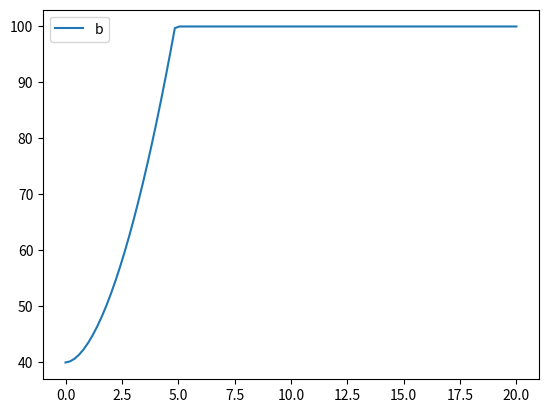

The script that saved this image:

import matplotlib.pyplot as plt
import numpy as np

slow_distance_mm = 0.5
slow_speed_mms = 40
accel_step_distance_mm = 0.5
threshold_angle = 140
min_segment_length_mm = 0.05

target_speed_mms = 100

fig, ax = plt.subplots()

# accel_exponent = 2
# accel_scale_y = 1
# accel_scale_x = 2

# distance = np.linspace(0, 10, 100)
# feed_rate_mms = np.clip(
#     slow_speed_mms + ((distance * accel_scale_x) ** accel_exponent * accel_scale_y),
#     None,
#     target_speed_mms
# )

# ax.plot(distance, feed_rate_mms, label='a')

accel_exponent = 1.8
accel_scale_y = 1
accel_scale_x = 2

distance = np.linspace(0, 20, 100)
feed_rate_mms = np.clip(
    slow_speed_mms + ((distance * accel_scale_x) ** accel_exponent * accel_scale_y),
    None,
    target_speed_mms
)

ax.plot(distance, feed_rate_mms, label='b')
ax.legend()

plt.show()
